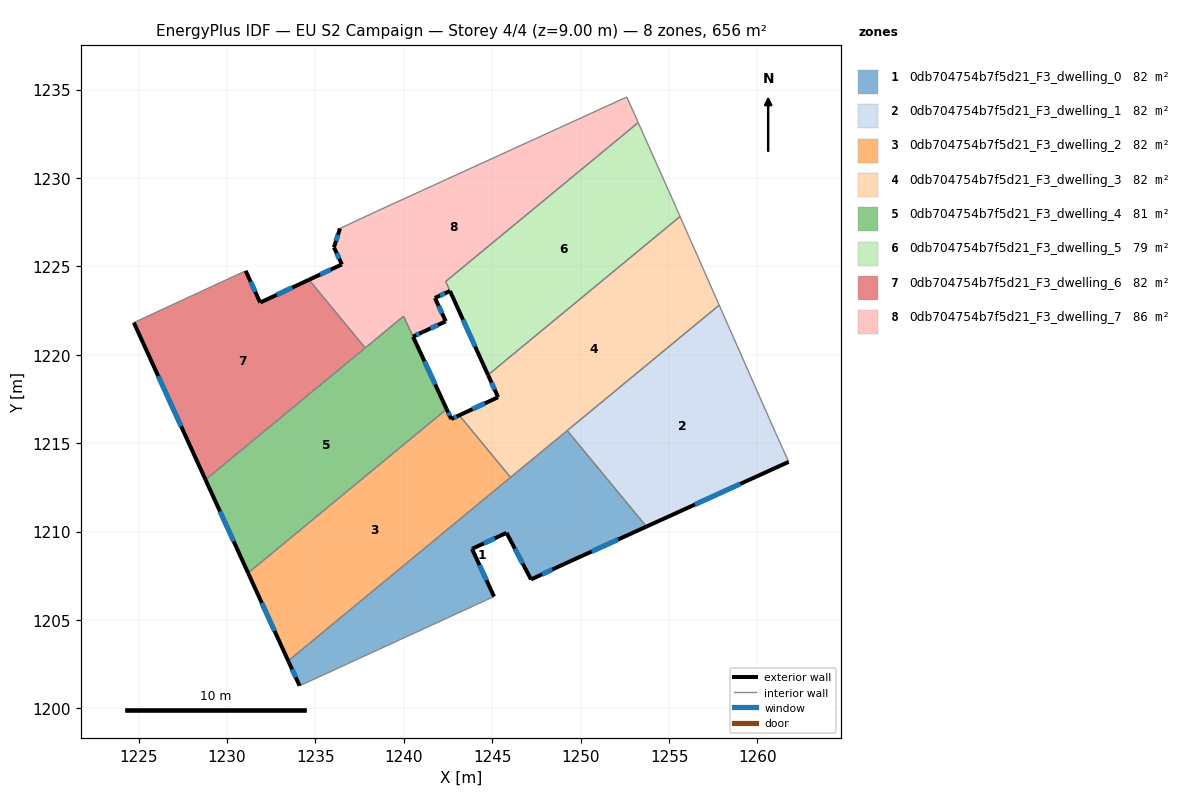
=== STOREY PLAN SPEC (per zone: floor XY polygon, exterior-wall plan segments, windows/doors) ===
zone 1: 0db704754b7f5d21_F3_dwelling_0  (82.0 m²)
  floor: (1249.24, 1215.71) (1253.72, 1210.29) (1249.02, 1208.15) (1247.19, 1207.30) (1245.81, 1209.93) (1243.85, 1209.03) (1245.10, 1206.33) (1244.66, 1206.13) (1234.10, 1201.28) (1233.46, 1202.69)
  exterior wall: (1249.02, 1208.15) – (1253.72, 1210.29)  [5.2 m]
    window: (1250.62, 1208.87) – (1252.12, 1209.56)  [1.6 m²]
  exterior wall: (1247.19, 1207.30) – (1249.02, 1208.15)  [2.0 m]
    window: (1247.81, 1207.59) – (1248.40, 1207.86)  [0.6 m²]
  exterior wall: (1245.81, 1209.93) – (1247.19, 1207.30)  [3.0 m]
    window: (1246.28, 1209.03) – (1246.72, 1208.19)  [0.9 m²]
  exterior wall: (1243.85, 1209.03) – (1245.81, 1209.93)  [2.2 m]
    window: (1244.52, 1209.33) – (1245.14, 1209.62)  [0.7 m²]
  exterior wall: (1245.10, 1206.33) – (1243.85, 1209.03)  [3.0 m]
    window: (1244.68, 1207.25) – (1244.28, 1208.11)  [0.9 m²]
  exterior wall: (1233.46, 1202.69) – (1234.10, 1201.28)  [1.6 m]
    window: (1233.68, 1202.21) – (1233.88, 1201.76)  [0.5 m²]
  interior walls: 5
zone 2: 0db704754b7f5d21_F3_dwelling_1  (82.0 m²)
  floor: (1257.83, 1222.81) (1261.02, 1215.61) (1261.76, 1213.95) (1253.72, 1210.29) (1249.24, 1215.71)
  exterior wall: (1253.72, 1210.29) – (1261.77, 1213.95)  [8.8 m]
    window: (1256.46, 1211.53) – (1259.03, 1212.70)  [2.7 m²]
  interior walls: 4
zone 3: 0db704754b7f5d21_F3_dwelling_2  (82.0 m²)
  floor: (1243.13, 1216.58) (1246.03, 1213.07) (1233.46, 1202.69) (1231.19, 1207.66) (1242.42, 1216.93) (1242.68, 1216.37)
  exterior wall: (1231.19, 1207.66) – (1233.46, 1202.69)  [5.5 m]
    window: (1231.96, 1205.97) – (1232.69, 1204.38)  [1.7 m²]
  exterior wall: (1242.68, 1216.37) – (1242.42, 1216.93)  [0.6 m]
    window: (1242.59, 1216.56) – (1242.51, 1216.74)  [0.2 m²]
  exterior wall: (1243.13, 1216.58) – (1242.68, 1216.37)  [0.5 m]
    window: (1242.98, 1216.51) – (1242.83, 1216.44)  [0.2 m²]
  interior walls: 3
zone 4: 0db704754b7f5d21_F3_dwelling_3  (82.0 m²)
  floor: (1255.62, 1227.83) (1257.83, 1222.81) (1246.03, 1213.07) (1243.13, 1216.58) (1245.33, 1217.61) (1244.76, 1218.86)
  exterior wall: (1245.33, 1217.61) – (1243.13, 1216.58)  [2.4 m]
    window: (1244.58, 1217.26) – (1243.88, 1216.93)  [0.7 m²]
  exterior wall: (1244.76, 1218.86) – (1245.33, 1217.61)  [1.4 m]
    window: (1244.95, 1218.43) – (1245.13, 1218.03)  [0.4 m²]
  interior walls: 5
zone 5: 0db704754b7f5d21_F3_dwelling_4  (81.5 m²)
  floor: (1239.98, 1222.18) (1242.42, 1216.93) (1231.19, 1207.66) (1228.78, 1212.94)
  exterior wall: (1242.42, 1216.93) – (1240.52, 1221.03)  [4.5 m]
    window: (1241.77, 1218.32) – (1241.16, 1219.63)  [1.4 m²]
  exterior wall: (1228.78, 1212.94) – (1231.19, 1207.66)  [5.8 m]
    window: (1229.60, 1211.14) – (1230.37, 1209.46)  [1.8 m²]
  interior walls: 4
zone 6: 0db704754b7f5d21_F3_dwelling_5  (79.0 m²)
  floor: (1253.25, 1233.14) (1254.98, 1229.27) (1255.62, 1227.83) (1244.76, 1218.86) (1242.36, 1224.15)
  exterior wall: (1242.61, 1223.61) – (1244.76, 1218.86)  [5.2 m]
    window: (1243.34, 1221.99) – (1244.03, 1220.48)  [1.6 m²]
  interior walls: 5
zone 7: 0db704754b7f5d21_F3_dwelling_6  (82.0 m²)
  floor: (1234.63, 1224.25) (1237.81, 1220.39) (1228.78, 1212.94) (1224.72, 1221.82) (1224.81, 1221.86) (1231.05, 1224.75) (1231.87, 1222.96)
  exterior wall: (1234.63, 1224.25) – (1231.87, 1222.96)  [3.0 m]
    window: (1233.69, 1223.81) – (1232.81, 1223.40)  [0.9 m²]
  exterior wall: (1224.72, 1221.82) – (1228.78, 1212.94)  [9.8 m]
    window: (1226.11, 1218.80) – (1227.40, 1215.96)  [3.0 m²]
  exterior wall: (1231.87, 1222.96) – (1231.05, 1224.75)  [2.0 m]
    window: (1231.59, 1223.57) – (1231.33, 1224.14)  [0.6 m²]
  interior walls: 4
zone 8: 0db704754b7f5d21_F3_dwelling_7  (85.6 m²)
  floor: (1252.61, 1234.58) (1253.25, 1233.14) (1242.36, 1224.15) (1242.61, 1223.61) (1241.75, 1223.22) (1242.37, 1221.90) (1241.07, 1221.29) (1241.06, 1221.29) (1240.52, 1221.03) (1239.98, 1222.18) (1237.81, 1220.39) (1234.63, 1224.25) (1236.49, 1225.12) (1236.04, 1226.08) (1236.39, 1227.15) (1238.49, 1228.13)
  exterior wall: (1240.52, 1221.03) – (1241.06, 1221.29)  [0.6 m]
    window: (1240.70, 1221.12) – (1240.87, 1221.20)  [0.2 m²]
  exterior wall: (1236.49, 1225.12) – (1234.63, 1224.25)  [2.1 m]
    window: (1235.86, 1224.82) – (1235.26, 1224.54)  [0.6 m²]
  exterior wall: (1236.04, 1226.08) – (1236.49, 1225.12)  [1.1 m]
    window: (1236.20, 1225.75) – (1236.34, 1225.44)  [0.3 m²]
  exterior wall: (1236.39, 1227.15) – (1236.04, 1226.08)  [1.1 m]
    window: (1236.27, 1226.79) – (1236.16, 1226.44)  [0.3 m²]
  exterior wall: (1241.75, 1223.22) – (1242.61, 1223.61)  [0.9 m]
    window: (1242.04, 1223.35) – (1242.32, 1223.48)  [0.3 m²]
  exterior wall: (1242.37, 1221.90) – (1241.75, 1223.22)  [1.5 m]
    window: (1242.16, 1222.35) – (1241.96, 1222.77)  [0.4 m²]
  exterior wall: (1241.07, 1221.29) – (1242.37, 1221.90)  [1.4 m]
    window: (1241.51, 1221.50) – (1241.93, 1221.69)  [0.4 m²]
  exterior wall: (1241.06, 1221.29) – (1241.07, 1221.29)  [0.0 m]
  interior walls: 8

=== DERIVED (storey summary) ===
Building: EU S2 Campaign
Storey: 4 of 4  (floor level z = 9.00 m)
Storey gross floor area: 656.2 m²
Zones on this storey: 8
  - 0db704754b7f5d21_F3_dwelling_0: floor 82.0 m²; exterior wall 16.8 m (50.5 m²); 6 window(s) 5.2 m²; WWR 10.2%
  - 0db704754b7f5d21_F3_dwelling_1: floor 82.0 m²; exterior wall 8.8 m (26.5 m²); 1 window(s) 2.7 m²; WWR 10.2%
  - 0db704754b7f5d21_F3_dwelling_2: floor 82.0 m²; exterior wall 6.6 m (19.7 m²); 3 window(s) 2.0 m²; WWR 10.2%
  - 0db704754b7f5d21_F3_dwelling_3: floor 82.0 m²; exterior wall 3.8 m (11.4 m²); 2 window(s) 1.2 m²; WWR 10.2%
  - 0db704754b7f5d21_F3_dwelling_4: floor 81.5 m²; exterior wall 10.3 m (31.0 m²); 2 window(s) 3.2 m²; WWR 10.2%
  - 0db704754b7f5d21_F3_dwelling_5: floor 79.0 m²; exterior wall 5.2 m (15.6 m²); 1 window(s) 1.6 m²; WWR 10.2%
  - 0db704754b7f5d21_F3_dwelling_6: floor 82.0 m²; exterior wall 14.8 m (44.4 m²); 3 window(s) 4.5 m²; WWR 10.2%
  - 0db704754b7f5d21_F3_dwelling_7: floor 85.6 m²; exterior wall 8.7 m (26.1 m²); 7 window(s) 2.7 m²; WWR 10.2%
Zone adjacency (shared interzone walls):
  - 0db704754b7f5d21_F3_dwelling_0 ↔ 0db704754b7f5d21_F3_dwelling_1
  - 0db704754b7f5d21_F3_dwelling_0 ↔ 0db704754b7f5d21_F3_dwelling_2
  - 0db704754b7f5d21_F3_dwelling_0 ↔ 0db704754b7f5d21_F3_dwelling_3
  - 0db704754b7f5d21_F3_dwelling_1 ↔ 0db704754b7f5d21_F3_dwelling_3
  - 0db704754b7f5d21_F3_dwelling_2 ↔ 0db704754b7f5d21_F3_dwelling_3
  - 0db704754b7f5d21_F3_dwelling_2 ↔ 0db704754b7f5d21_F3_dwelling_4
  - 0db704754b7f5d21_F3_dwelling_3 ↔ 0db704754b7f5d21_F3_dwelling_5
  - 0db704754b7f5d21_F3_dwelling_4 ↔ 0db704754b7f5d21_F3_dwelling_6
  - 0db704754b7f5d21_F3_dwelling_4 ↔ 0db704754b7f5d21_F3_dwelling_7
  - 0db704754b7f5d21_F3_dwelling_5 ↔ 0db704754b7f5d21_F3_dwelling_7
  - 0db704754b7f5d21_F3_dwelling_6 ↔ 0db704754b7f5d21_F3_dwelling_7